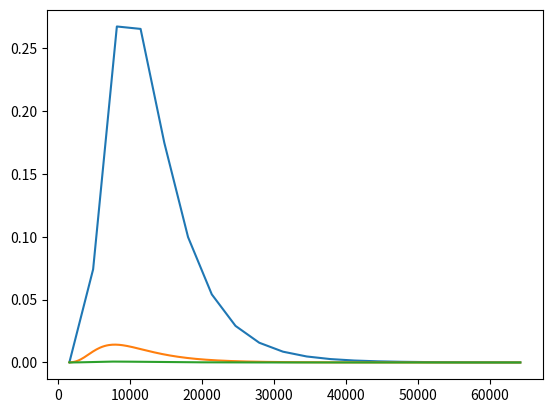

Reproduce this figure in Python.
import numpy as np
import matplotlib.pyplot as plt
from scipy.stats import lognorm
for j in [20**x for x in range(1, 4)]:
    size=j
    k0_weights=np.zeros(size)
    shape=0.5
    scale=10000
    
    loc=0
    k_start=lognorm.ppf(0.0001, shape, loc, scale=scale)
    k_end=lognorm.ppf(0.9999, shape, loc, scale=scale)
    k0_vals=np.linspace(k_start,k_end, size)
    k0_weights[0]=lognorm.cdf(k0_vals[0], shape, loc, scale=scale)
    for k in range(1, len(k0_weights)):
        k0_weights[k]=lognorm.cdf(k0_vals[k], shape, loc, scale=scale)-lognorm.cdf(k0_vals[k-1], shape, loc, scale=scale)

    plt.plot(k0_vals, k0_weights)
    print(sum(k0_weights))
plt.show()
